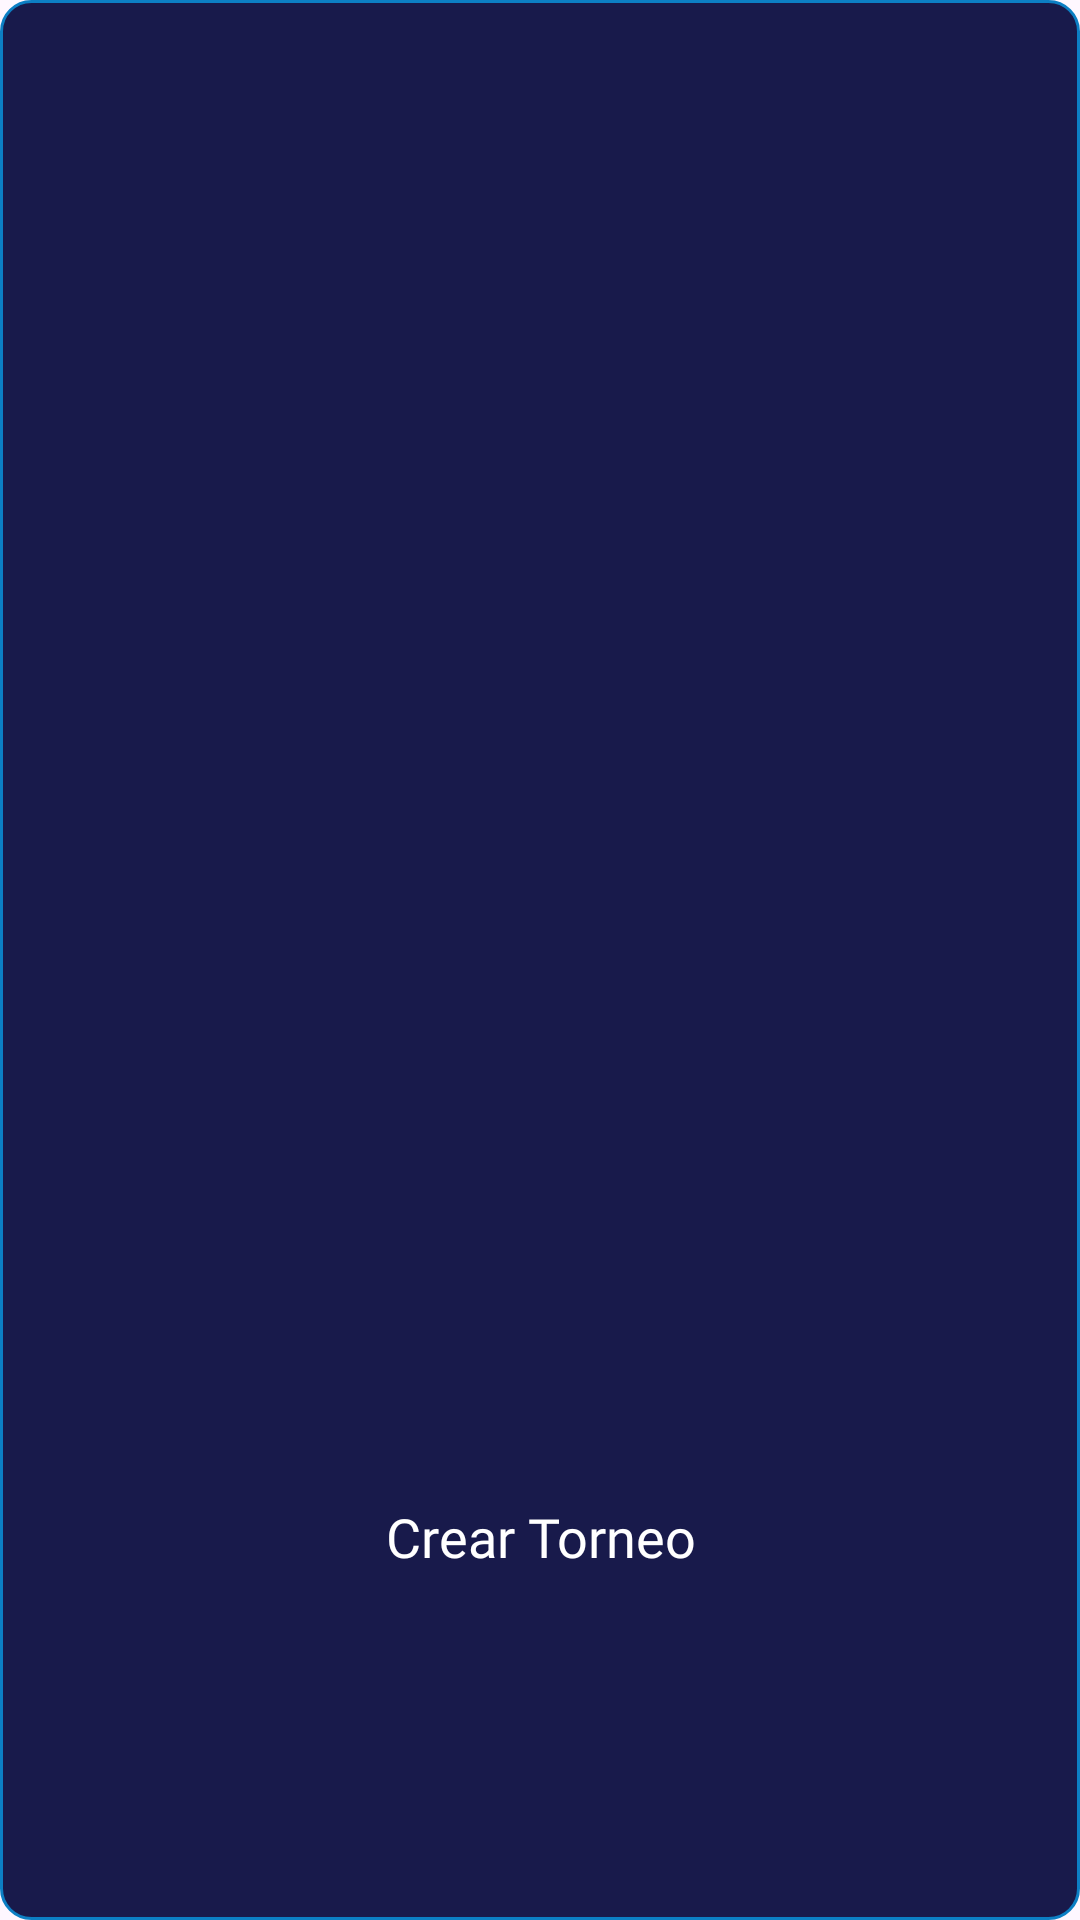

Produce the Android XML layout that renders to this screen, including the resource entries it uses.
<!-- AndroidManifest.xml: application theme Theme.Playbit -->
<!-- res/layout/card_tournament.xml -->
<?xml version="1.0" encoding="utf-8"?>
<layout xmlns:android="http://schemas.android.com/apk/res/android"
    xmlns:tools="http://schemas.android.com/tools"
    xmlns:app="http://schemas.android.com/apk/res-auto"
    >

    <androidx.constraintlayout.widget.ConstraintLayout
        android:layout_width="match_parent"
        android:layout_height="match_parent"
        android:background="@drawable/navy_background">

        <ImageView
            android:id="@+id/ivCard"
            android:layout_width="wrap_content"
            android:layout_height="0dp"
            android:scaleType="fitXY"
            android:padding="8dp"
            android:src="@drawable/playbit"
            app:layout_constraintBottom_toBottomOf="@id/guide"
            app:layout_constraintEnd_toEndOf="parent"
            app:layout_constraintStart_toStartOf="parent"
            app:layout_constraintTop_toTopOf="parent" />

        <androidx.constraintlayout.widget.Guideline
            android:id="@+id/guide"
            android:layout_width="wrap_content"
            android:layout_height="wrap_content"
            android:orientation="horizontal"
            app:layout_constraintGuide_percent=".6"/>

        <TextView
            android:id="@+id/tv_card"
            android:layout_width="wrap_content"
            android:layout_height="wrap_content"
            android:fontFamily="@font/poppins_bold"
            android:text="Crear Torneo"
            android:gravity="center"
            android:textColor="@color/white"
            android:textSize="18sp"
            app:layout_constraintBottom_toBottomOf="parent"
            app:layout_constraintEnd_toEndOf="parent"
            app:layout_constraintStart_toStartOf="parent"
            app:layout_constraintTop_toBottomOf="@+id/ivCard" />




    </androidx.constraintlayout.widget.ConstraintLayout>


</layout>
<!-- resources referenced by this layout -->
<resources>
  <color name="white">#FFFFFFFF</color>
  <!-- drawable navy_background (drawable) -->
  <?xml version="1.0" encoding="utf-8"?>
  <selector xmlns:android="http://schemas.android.com/apk/res/android">
      <item>
          <shape android:shape="rectangle">
              <solid android:color="@color/navy_blue"/>
              <stroke android:color="@color/blue" android:width="1dp"/>
              <corners android:radius="10dp"/>
          </shape>
      </item>
  </selector>
  <style name="Theme.Playbit" parent="Base.Theme.Playbit" />
  <color name="navy_blue">#181A4B</color>
  <color name="blue">#0C7FC4</color>
  <style name="Base.Theme.Playbit" parent="Theme.Material3.DayNight.NoActionBar">
          
          
  
          <item name="colorPrimary">@color/dark_electric_blue</item>
      </style>
  <color name="dark_electric_blue">#04274C</color>
</resources>
